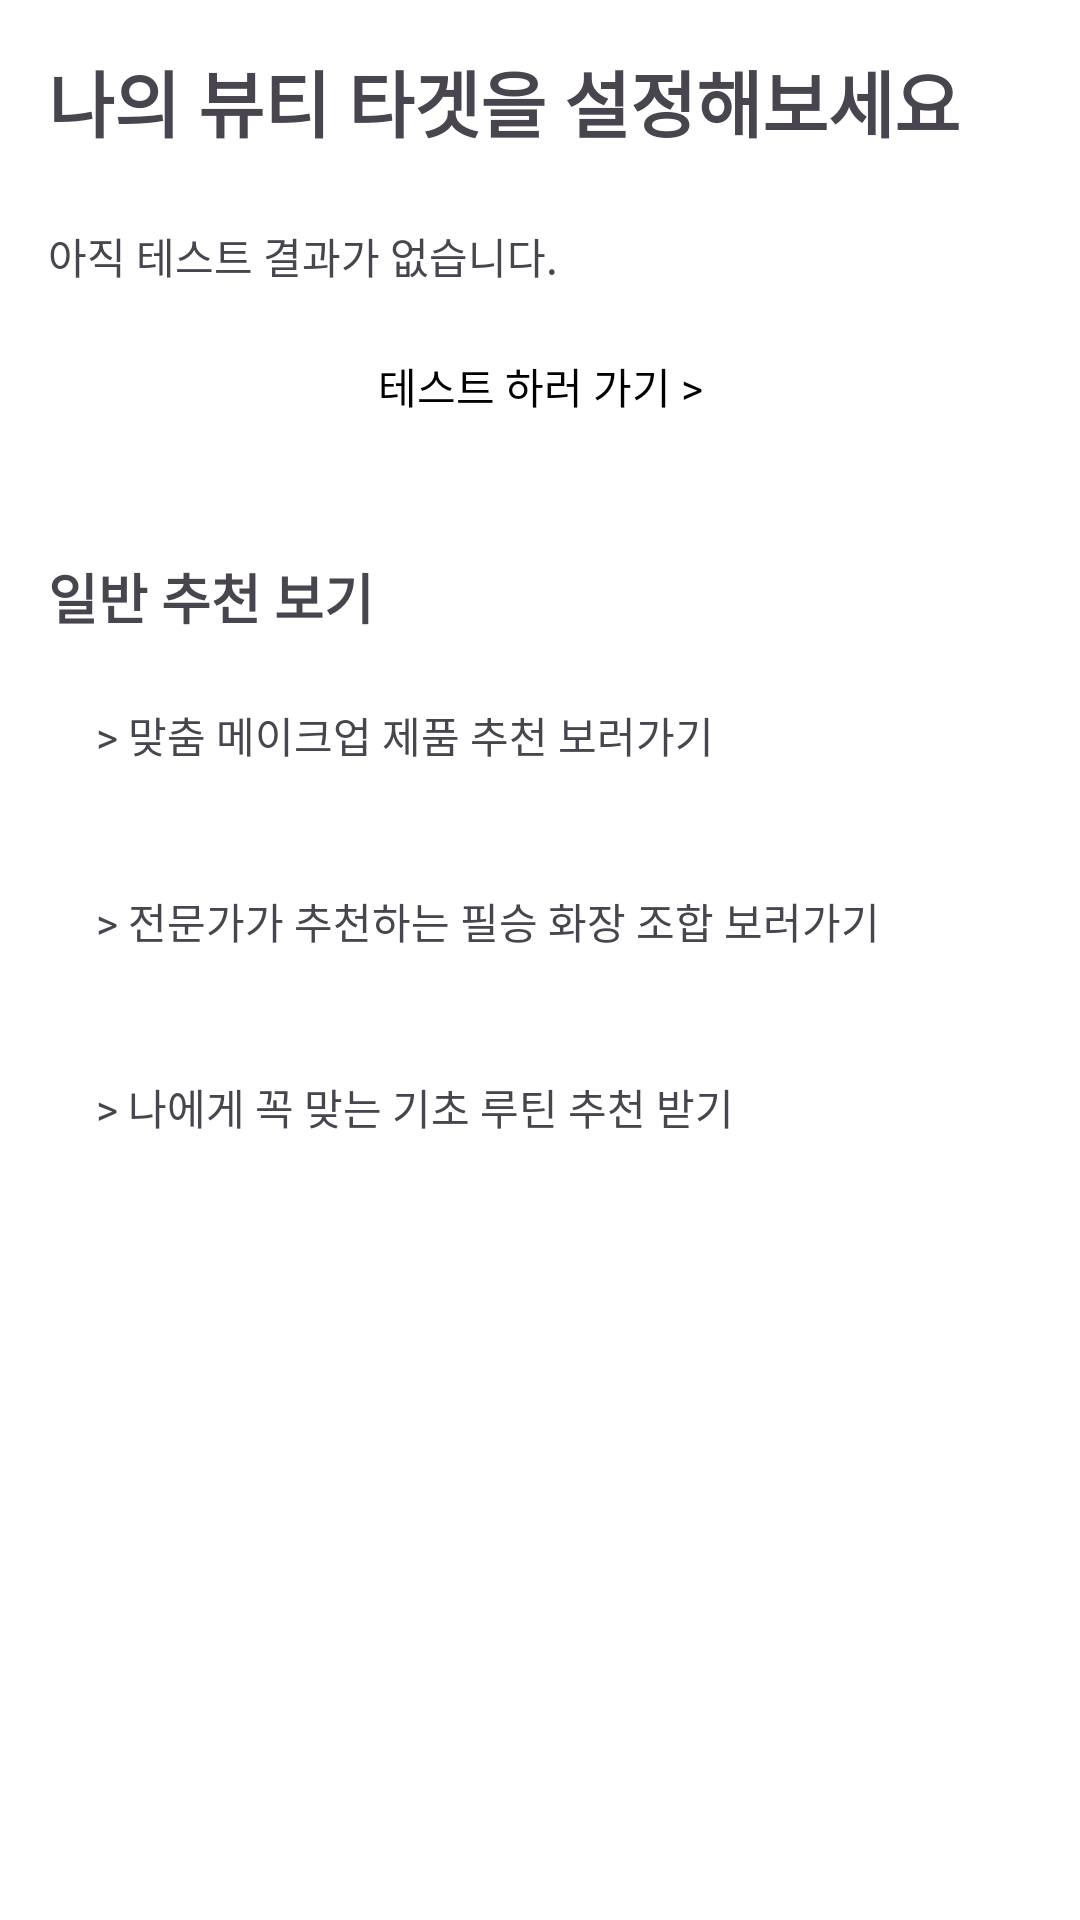

The Android layout XML behind this screen, and the referenced resources:
<!-- AndroidManifest.xml: application theme Theme.OMRApplication -->
<!-- res/layout/layout_target_without_result.xml -->
<?xml version="1.0" encoding="utf-8"?>
<ScrollView xmlns:android="http://schemas.android.com/apk/res/android"
    android:layout_width="match_parent"
    android:layout_height="match_parent"
    android:background="@android:color/white"
    android:padding="16dp">

    <LinearLayout
        android:layout_width="match_parent"
        android:layout_height="wrap_content"
        android:orientation="vertical">

        
        <TextView
            android:layout_width="wrap_content"
            android:layout_height="wrap_content"
            android:text="나의 뷰티 타겟을 설정해보세요"
            android:textSize="24sp"
            android:textStyle="bold" />

        <View android:layout_width="match_parent" android:layout_height="24dp" />

        
        <TextView
            android:layout_width="wrap_content"
            android:layout_height="wrap_content"
            android:text="아직 테스트 결과가 없습니다."
            android:textSize="14sp" />

        <View android:layout_width="match_parent" android:layout_height="8dp" />

        
        <TextView
            android:id="@+id/startTestButton"
            android:layout_width="match_parent"
            android:layout_height="50dp"
            android:gravity="center"
            android:text="테스트 하러 가기 >"
            android:textColor="#000000"
            android:background="@drawable/rounded_orange_gradient" />

        <View android:layout_width="match_parent" android:layout_height="32dp" />

        
        <TextView
            android:layout_width="wrap_content"
            android:layout_height="wrap_content"
            android:text="일반 추천 보기"
            android:textSize="18sp"
            android:textStyle="bold" />

        <View android:layout_width="match_parent" android:layout_height="8dp" />

        
        <TextView
            android:layout_width="match_parent"
            android:layout_height="50dp"
            android:gravity="center_vertical"
            android:paddingStart="16dp"
            android:text="> 맞춤 메이크업 제품 추천 보러가기"
            android:onClick="goToTargetResult"
            android:background="@drawable/rounded_orange_gradient"
            android:textSize="14sp" />

        <View android:layout_width="match_parent" android:layout_height="12dp" />

        
        <TextView
            android:layout_width="match_parent"
            android:layout_height="50dp"
            android:gravity="center_vertical"
            android:paddingStart="16dp"
            android:text="> 전문가가 추천하는 필승 화장 조합 보러가기"
            android:background="@drawable/rounded_orange_gradient"
            android:textSize="14sp" />

        <View android:layout_width="match_parent" android:layout_height="12dp" />

        
        <TextView
            android:layout_width="match_parent"
            android:layout_height="50dp"
            android:gravity="center_vertical"
            android:paddingStart="16dp"
            android:text="> 나에게 꼭 맞는 기초 루틴 추천 받기"
            android:background="@drawable/rounded_orange_gradient"
            android:textSize="14sp" />
    </LinearLayout>
</ScrollView>
<!-- resources referenced by this layout -->
<resources>
  <style name="Theme.OMRApplication" parent="Base.Theme.OMRApplication" />
  <style name="Base.Theme.OMRApplication" parent="Theme.Material3.DayNight.NoActionBar">
          
          
      </style>
</resources>
